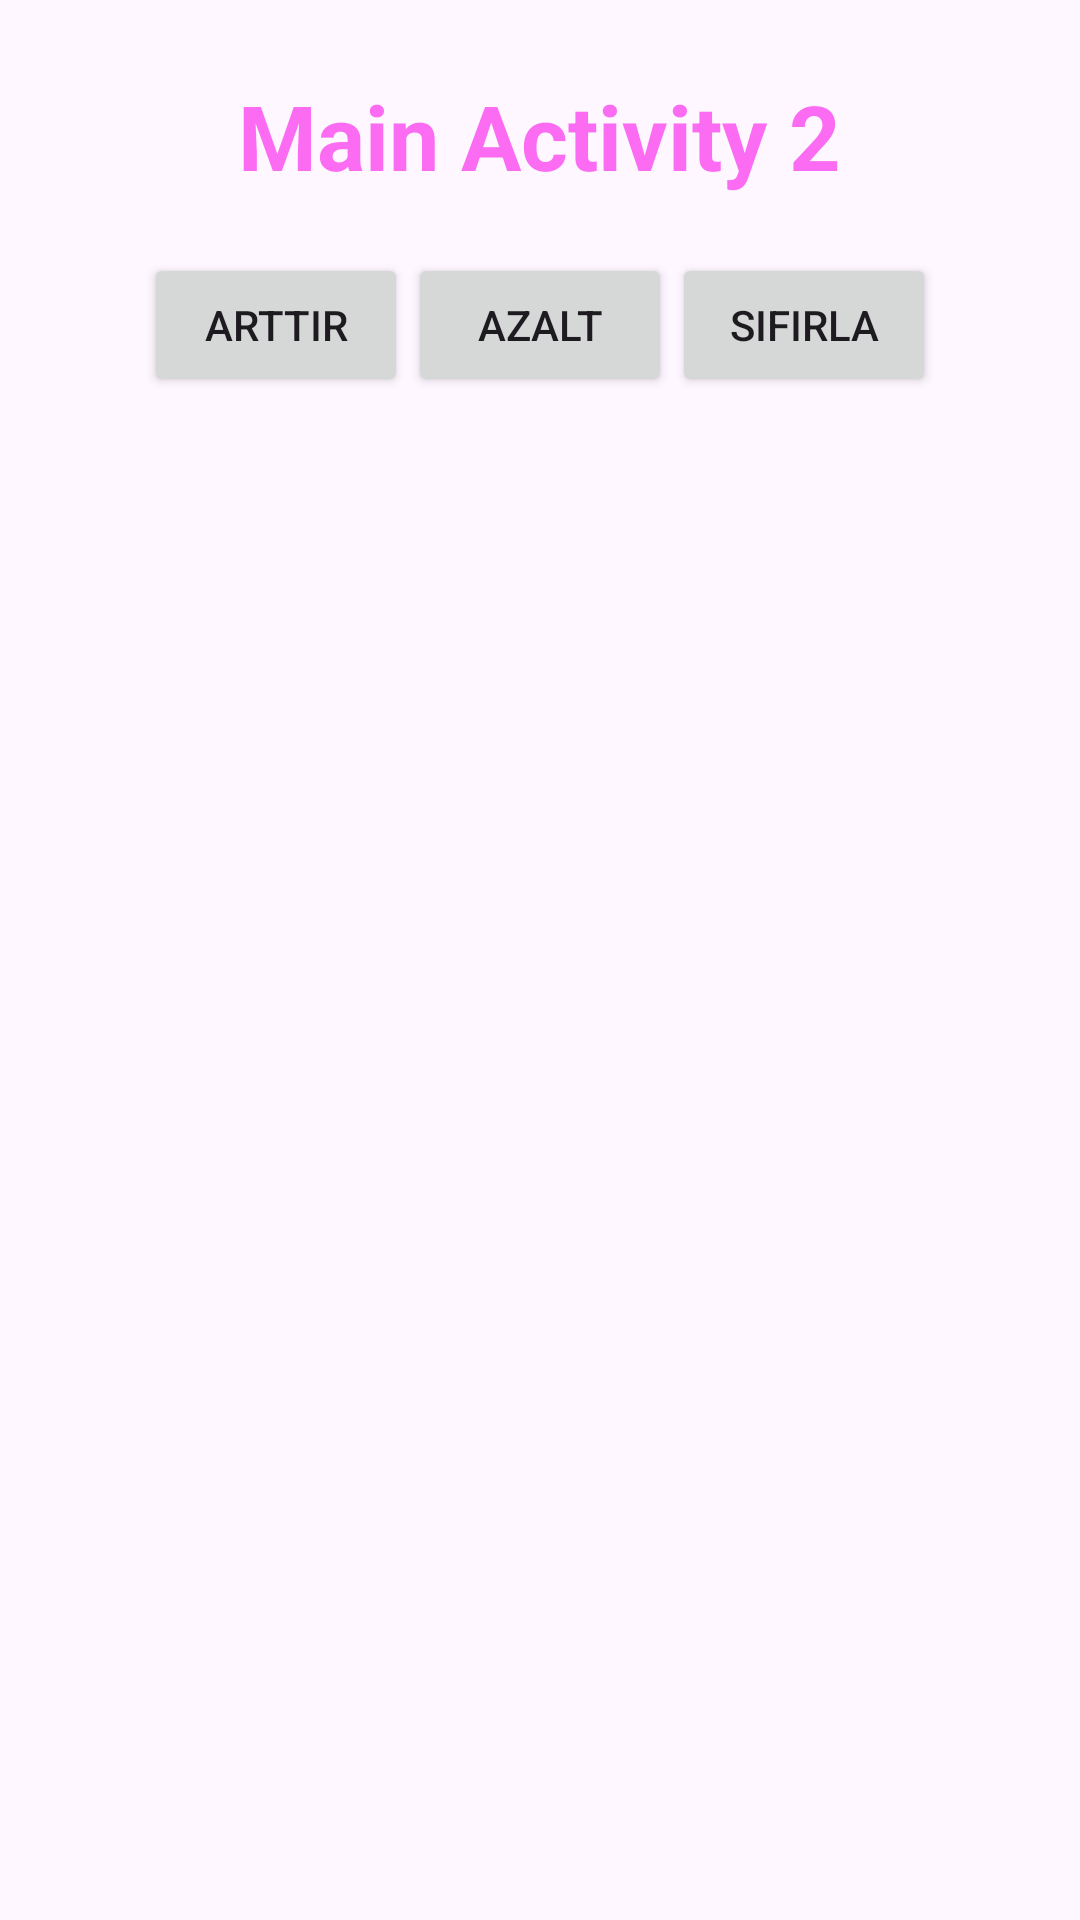

Android layout source for this screen:
<!-- AndroidManifest.xml: application theme Base.Theme.Android -->
<!-- res/layout/activity_main2.xml -->
<?xml version="1.0" encoding="utf-8"?>
<LinearLayout xmlns:android="http://schemas.android.com/apk/res/android"
    xmlns:app="http://schemas.android.com/apk/res-auto"
    xmlns:tools="http://schemas.android.com/tools"
    android:id="@+id/main"
    android:layout_width="match_parent"
    android:layout_height="match_parent"
    android:orientation="vertical"
    tools:context=".Activity.MainActivity2">

    <TextView
        android:id="@+id/textViewAciklama"
        android:textColor="#E4FB5BF0"
        android:layout_marginTop="25dp"
        android:textStyle="bold"
        android:textSize="30sp"
        android:layout_width="wrap_content"
        android:layout_height="wrap_content"
        android:text="Main Activity 2"
        android:layout_gravity="center"
        android:gravity="center"

        />


    <TextView
        android:layout_width="wrap_content"
        android:layout_height="wrap_content"
        android:id="@+id/textViewForViewModel"/>


    <LinearLayout
        android:layout_width="match_parent"
        android:layout_height="wrap_content"
        android:layout_gravity="center"
        android:gravity="center"
        android:orientation="horizontal" >

        <Button
            android:layout_width="wrap_content"
            android:layout_height="wrap_content"
            android:text="Arttir"
            android:id="@+id/btnarttir" />

        <Button
            android:layout_width="wrap_content"
            android:layout_height="wrap_content"
            android:text="Azalt"
            android:id="@+id/btnazalt" />

        <Button
            android:layout_width="wrap_content"
            android:layout_height="wrap_content"
            android:text="Sıfırla"
            android:id="@+id/btnsifirla" />


    </LinearLayout>





</LinearLayout>
<!-- resources referenced by this layout -->
<resources>
  <style name="Base.Theme.Android" parent="Theme.Material3.DayNight.NoActionBar">
          
          
  
          <item name="tabStyle">@style/MyTabLayout</item>
  
  
      </style>
  <style name="MyTabLayout" parent="Widget.MaterialComponents.TabLayout">
          <item name="android:background">@color/pembe</item>
          <item name="tabMode">scrollable</item>
          <item name="tabTextColor">@color/white</item>
  
      </style>
  <color name="pembe">#E91E63</color>
  <color name="white">#FFFFFFFF</color>
</resources>
